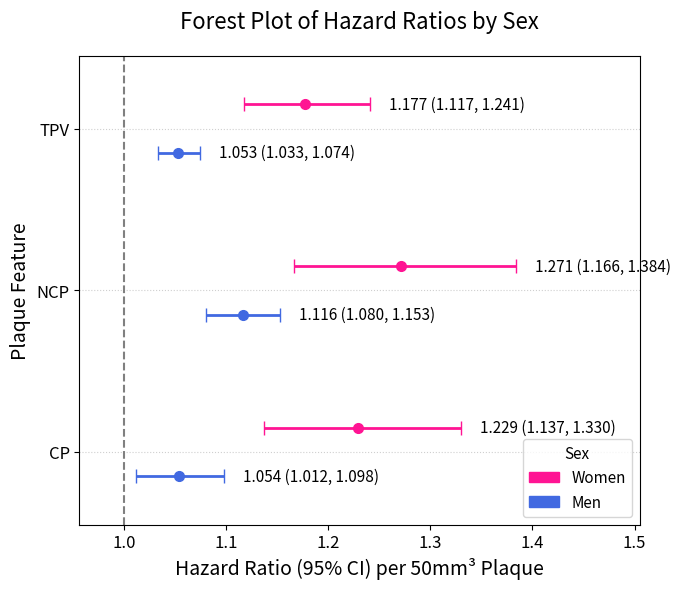

Write the Python code that produced this figure.
import matplotlib.pyplot as plt
import numpy as np
import pandas as pd
import matplotlib.patches as mpatches

# Parse the data including HR and CI
data = {
    'Feature': ['TPV', 'TPV', 'NCP', 'NCP', 'CP', 'CP'],
    'Sex': ['Women', 'Men', 'Women', 'Men', 'Women', 'Men'],
    'HR_CI_str': [
        '1.177 (1.117, 1.241)', # Corrected typo here
        '1.053 (1.033, 1.074)',
        '1.271 (1.166, 1.384)',
        '1.116 (1.080, 1.153)',
        '1.229 (1.137, 1.330)',
        '1.054 (1.012, 1.098)'
    ]
}
df = pd.DataFrame(data)

# Function to extract HR, Lower CI, Upper CI from string
def parse_hr_ci(hr_ci_str):
    parts = hr_ci_str.replace('(', '').replace(')', '').replace(',', '').split()
    hr = float(parts[0])
    lower_ci = float(parts[1])
    upper_ci = float(parts[2])
    return hr, lower_ci, upper_ci

# Apply parsing function
parsed_data = df['HR_CI_str'].apply(parse_hr_ci)
df['HR'] = [x[0] for x in parsed_data]
df['Lower CI'] = [x[1] for x in parsed_data]
df['Upper CI'] = [x[2] for x in parsed_data]

# Calculate errors for error bars (asymmetric)
df['err_lower'] = df['HR'] - df['Lower CI']
df['err_upper'] = df['Upper CI'] - df['HR']

# Define darker colors
color_map = {'Women': 'deeppink', 'Men': 'royalblue'}
df['color'] = df['Sex'].map(color_map)

# Sort data first by Feature (ascending), then Sex (descending - Women first visually)
df = df.sort_values(by=['Feature', 'Sex'], ascending=[True, False])
df = df.reset_index(drop=True)

# --- Calculate Custom Y-Positions ---
features = df['Feature'].unique() # ['CP', 'NCP', 'TPV']
group_sep = 2.0  # Vertical separation between the center of feature groups
pair_sep = 0.6   # Vertical separation between Men/Women within a feature group
y_positions = []
y_tick_positions = []
y_tick_labels = []

for i, feature in enumerate(features):
    base_y = i * group_sep # Center of the group
    y_tick_positions.append(base_y)
    y_tick_labels.append(feature)
    # Assign positions: Women slightly above center, Men slightly below
    y_positions.append(base_y + pair_sep / 2) # Women position (first in pair)
    y_positions.append(base_y - pair_sep / 2) # Men position (second in pair)

df['y_pos'] = y_positions

# --- Define NEW Font Sizes ---
title_fontsize = 16 # Increased
axis_label_fontsize = 14 # Increased
tick_label_fontsize = 12 # Increased
hr_text_fontsize = 11 # Increased
legend_fontsize = 11 # Increased

# --- Create the Forest Plot ---
# Keep figsize the same as previous plot
fig, ax = plt.subplots(figsize=(8, 6))

# Plot points and error bars using calculated y_pos
for i, row in df.iterrows():
    ax.errorbar(x=row['HR'], y=row['y_pos'],
                xerr=[[row['err_lower']], [row['err_upper']]],
                fmt='o', # 'o' for point marker
                color=row['color'],
                ecolor=row['color'], # Error bar color
                elinewidth=2,
                capsize=5,
                markersize=7,
                label=row['Sex'] if not i < 2 else "")

# --- Add Vertical Line at HR=1.0 ---
ax.axvline(x=1.0, color='grey', linestyle='--')

# --- Set Limits and Ticks ---
min_ci = df['Lower CI'].min()
max_ci = df['Upper CI'].max()
x_padding = (max_ci - min_ci) * 0.15
text_offset = (max_ci - min_ci) * 0.05 # May need adjustment if text overlaps bars

# Expand right limit even more to accommodate potentially wider text labels
ax.set_xlim([min_ci - x_padding, max_ci + x_padding + text_offset*3.5]) # Adjusted expansion factor

# Set custom y-ticks and labels with NEW font size
ax.set_yticks(y_tick_positions)
ax.set_yticklabels(y_tick_labels, fontsize=tick_label_fontsize) # Apply increased font size
ax.set_ylim([min(y_positions) - pair_sep, max(y_positions) + pair_sep])

# Set tick font size for x-axis as well
ax.tick_params(axis='x', labelsize=tick_label_fontsize)


# --- Labels and Title (with NEW font sizes) ---
ax.set_xlabel('Hazard Ratio (95% CI) per 50mm³ Plaque', fontsize=axis_label_fontsize)
ax.set_ylabel('Plaque Feature', fontsize=axis_label_fontsize)
ax.set_title('Forest Plot of Hazard Ratios by Sex', fontsize=title_fontsize, pad=20)

# --- Add Text Labels for HR [CI] (with NEW font size) ---
for i, row in df.iterrows():
    hr_text = f"{row['HR']:.3f} ({row['Lower CI']:.3f}, {row['Upper CI']:.3f})"
    text_x_pos = row['Upper CI'] + text_offset
    ax.text(text_x_pos, row['y_pos'], hr_text, verticalalignment='center', fontsize=hr_text_fontsize) # Apply increased font size

# --- Create Legend (with NEW font sizes) ---
handles = [mpatches.Patch(color=color_map['Women'], label='Women'),
           mpatches.Patch(color=color_map['Men'], label='Men')]
# Apply increased font size to legend text and title
ax.legend(handles=handles, title="Sex", loc='lower right', fontsize=legend_fontsize, title_fontsize=legend_fontsize)

# --- Adjust Layout ---
# Use tight_layout, potentially adjust rect further if needed for larger text
plt.tight_layout(rect=[0, 0, 0.85, 1]) # Adjusted right margin slightly more
plt.grid(axis='y', linestyle=':', alpha=0.6)

plt.show()